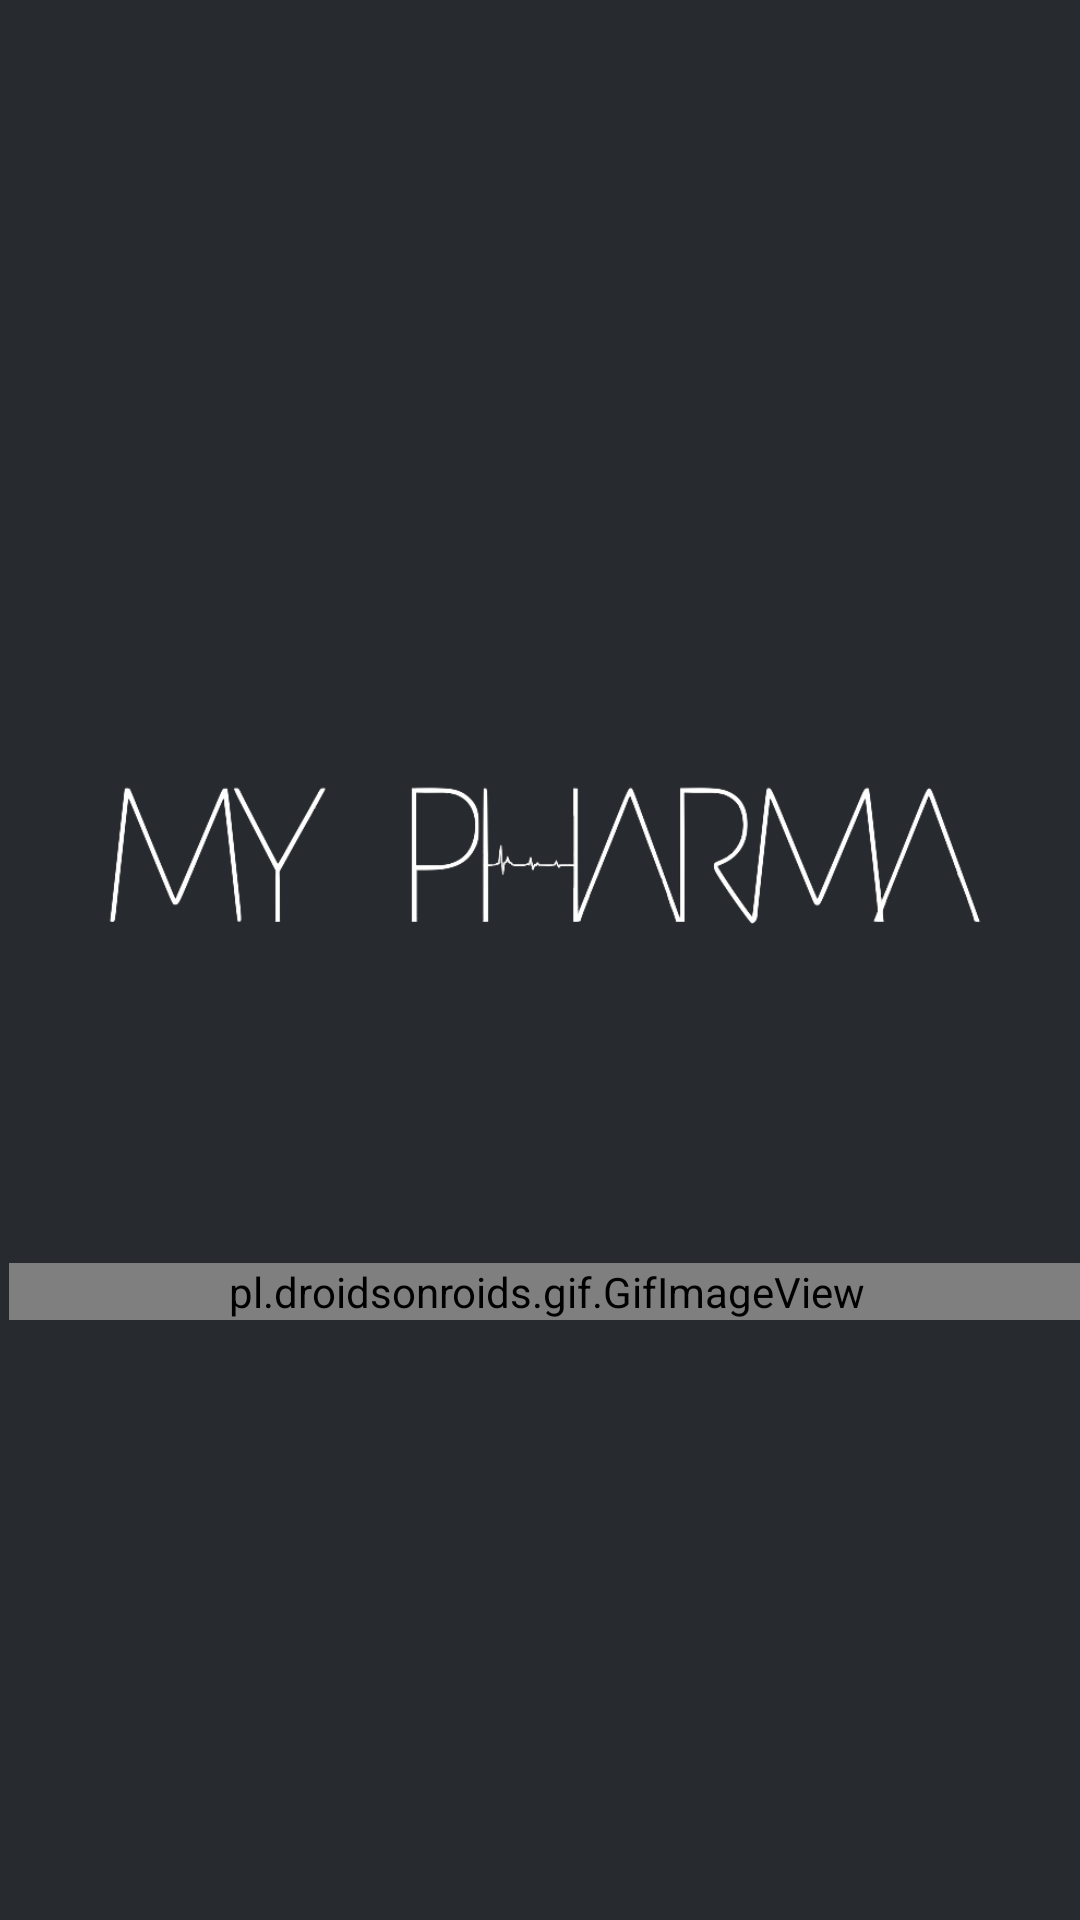

Write the Android layout XML for this screen, with the resource values it uses.
<!-- AndroidManifest.xml: application theme Theme.Mypharma -->
<!-- res/layout/activity_splash.xml -->
<?xml version="1.0" encoding="utf-8"?>
<RelativeLayout xmlns:android="http://schemas.android.com/apk/res/android"
    xmlns:app="http://schemas.android.com/apk/res-auto"
    xmlns:tools="http://schemas.android.com/tools"
    android:layout_width="match_parent"
    android:layout_height="match_parent"
    android:background="#272B2F"
    tools:context=".SplashActivity">

    <ImageView
        android:id="@+id/headertitle_splash"
        android:layout_width="360dp"
        android:layout_height="266dp"
        android:layout_above="@+id/iv_beat"
        android:layout_alignParentStart="true"
        android:layout_alignParentEnd="true"
        android:layout_marginStart="30dp"
        android:layout_marginEnd="30dp"
        android:src="@drawable/mypharma_blanc"
        app:layout_constraintEnd_toEndOf="parent"
        app:layout_constraintStart_toStartOf="parent"
        app:layout_constraintTop_toTopOf="parent" />

    <pl.droidsonroids.gif.GifImageView
        android:id="@+id/iv_beat"
        android:layout_width="wrap_content"
        android:layout_height="wrap_content"
        android:layout_alignParentStart="true"
        android:layout_alignParentEnd="true"
        android:layout_alignParentBottom="true"
        android:layout_marginStart="3dp"
        android:layout_marginEnd="-2dp"
        android:layout_marginBottom="200dp"
        android:adjustViewBounds="true"
        android:src="@drawable/pill" />


</RelativeLayout>
<!-- resources referenced by this layout -->
<resources>
  <!-- drawable mypharma_blanc: png bitmap (drawable, 41552 bytes) -->
  <style name="Theme.Mypharma" parent="@style/Theme.AppCompat.Light.NoActionBar">
          
          <item name="colorPrimary">#1DE9B6</item>
          <item name="colorPrimaryVariant">#008846</item>
          <item name="colorOnPrimary">#B5B5B5</item>
          
          <item name="colorSecondary">@color/teal_200</item>
          <item name="colorSecondaryVariant">@color/teal_700</item>
          <item name="colorOnSecondary">@color/black</item>
          
          <item name="android:statusBarColor" tools:targetApi="l">?attr/colorPrimaryVariant</item>
          
  
          <item name="android:windowNoTitle">true</item>
          <item name="android:windowActionBar">false</item>
          <item name="android:windowFullscreen">true</item>
          <item name="android:windowContentOverlay">@null</item>
      </style>
  <color name="teal_200">#FF03DAC5</color>
  <color name="teal_700">#FF018786</color>
  <color name="black">#FF000000</color>
</resources>
